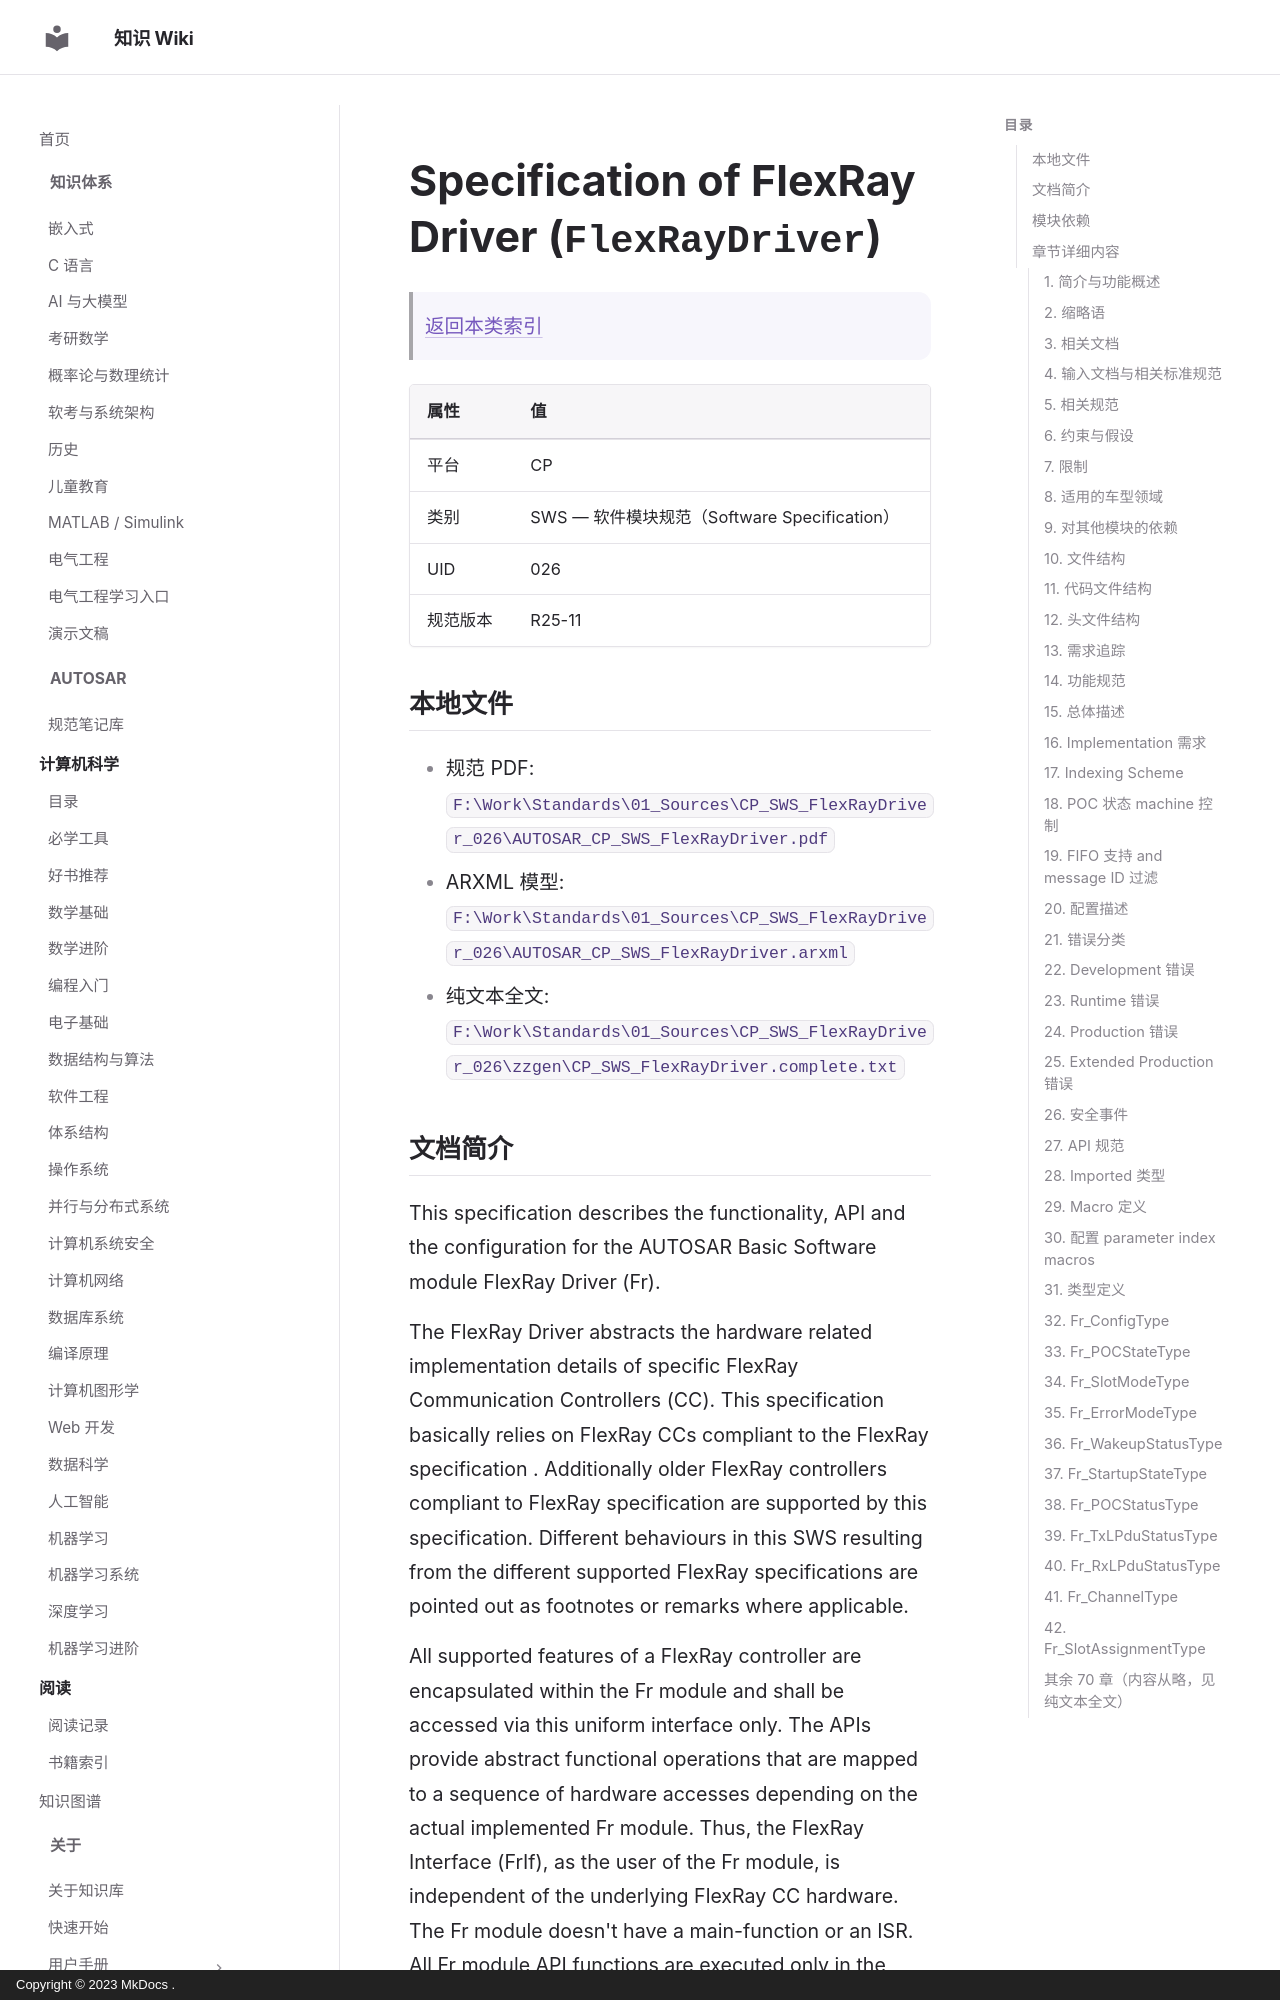

repository: ilikui/wiki · page: types/autosar/specs/CP/SWS/FlexRayDriver/index.html · generator: mkdocs · copyright: Copyright © 2023 MkDocs .

# Specification of FlexRay Driver (`FlexRayDriver`)

> [返回本类索引](index.md)

| 属性 | 值 |
|---|---|
| 平台 | CP |
| 类别 | SWS — 软件模块规范（Software Specification） |
| UID | 026 |
| 规范版本 | R25-11 |

## 本地文件

- 规范 PDF: `F:\Work\Standards\01_Sources\CP_SWS_FlexRayDriver_026\AUTOSAR_CP_SWS_FlexRayDriver.pdf`
- ARXML 模型: `F:\Work\Standards\01_Sources\CP_SWS_FlexRayDriver_026\AUTOSAR_CP_SWS_FlexRayDriver.arxml`
- 纯文本全文: `F:\Work\Standards\01_Sources\CP_SWS_FlexRayDriver_026\zzgen\CP_SWS_FlexRayDriver.complete.txt`
